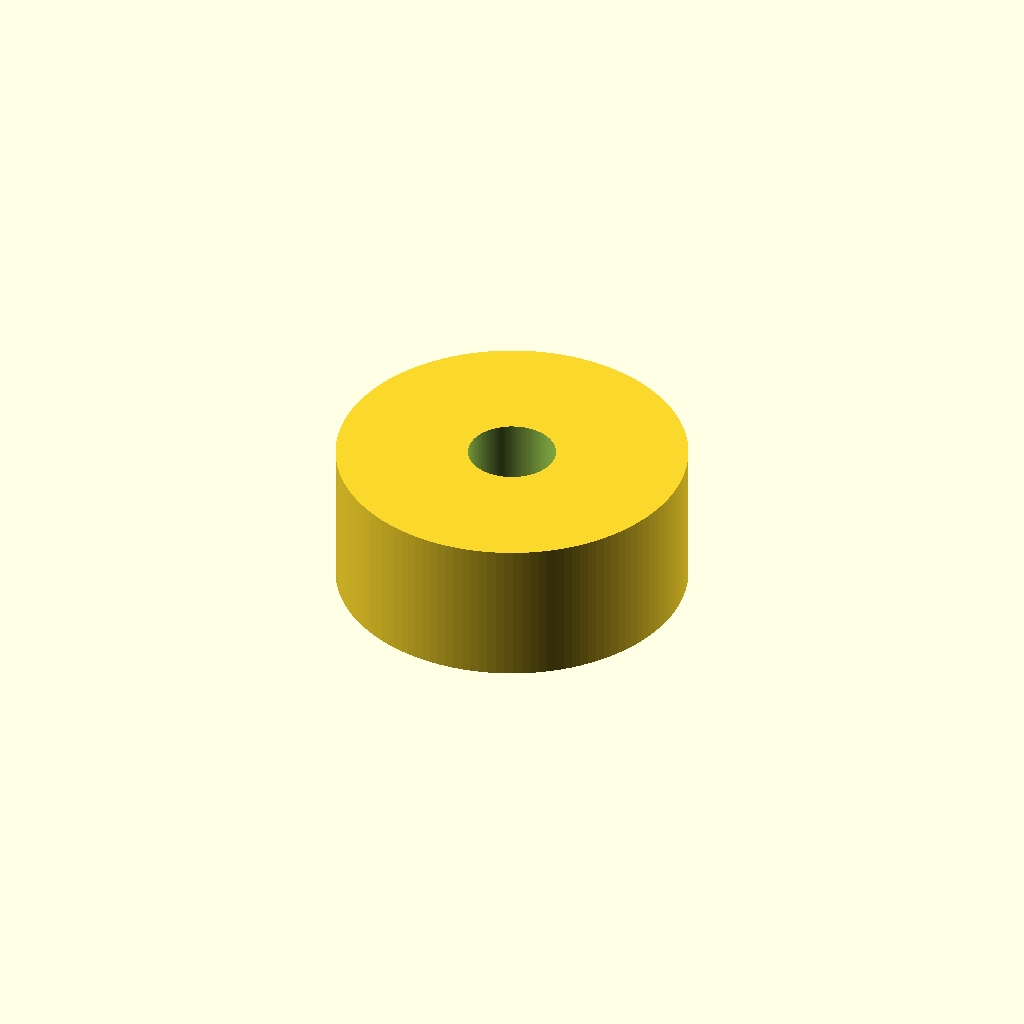
Cell 1: the model at its default parameters.
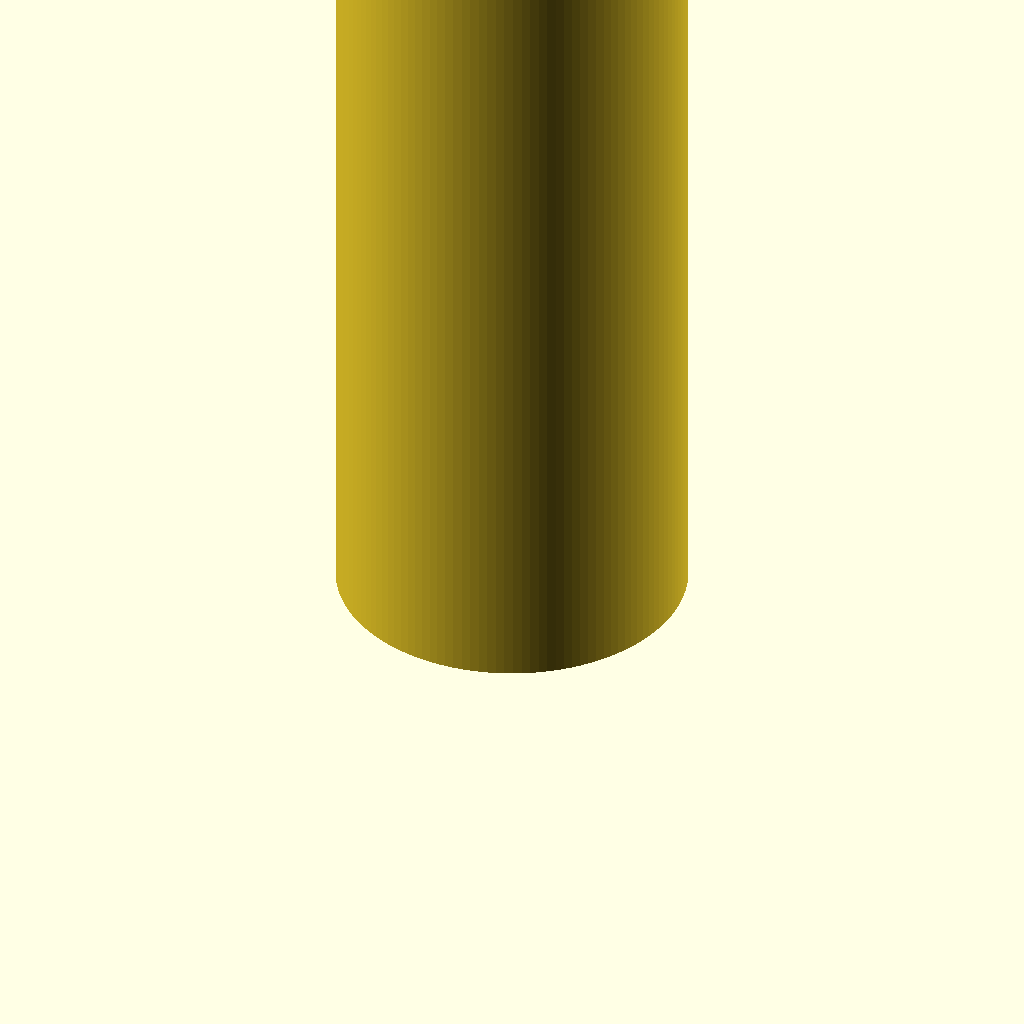
Cell 2: z_collar_end = 50 (everything else at default).
One fixed orthographic camera (rotation 55°, 0°, 25°; colour scheme Cornfield) for every cell.
OpenSCAD source file bench/results/gpu-base-h4-g10/code/qwen3.5-9b/hose_barb_reducer_8_5_s5_checklist_a0.scad:
// Straight hose-barb reducer - joins 8mm ID tubing to 5mm ID tubing.
// Prints standing upright along Z, centred on origin.

$fn = 128;

// Dimensions
z_start = 0;
z_8mm_end = 20;
z_collar_start = 20;
z_collar_end = 25;
z_5mm_end = 41;

// 8mm Tubing Barbs (z = 0 to 20)
// Two stacked barbs, each 10mm tall.
// Profile: OD grows 7.5 -> 9.5, then steps back to 7.5.
barb_8_height = 10;
barb_8_bottom_od = 7.5;
barb_8_top_od = 9.5;
barb_8_step_od = 7.5;

// 5mm Tubing Barbs (z = 25 to 41)
// Two stacked barbs, each 8mm tall.
// Profile: OD shrinks 6.5 -> 5.0, then steps back to 6.5.
barb_5_height = 8;
barb_5_bottom_od = 6.5;
barb_5_top_od = 5.0;
barb_5_step_od = 6.5;

// Common features
bore_diameter = 3;
collar_diameter = 12;

// Generate the 8mm barb profile points for rotate_extrude
// We need the profile from z=0 to z=20.
// Barb 1: z=0 to 10. Barb 2: z=10 to 20.
// Each barb: OD grows linearly, then steps.
// Since we are extruding a 2D profile around Z, the profile is (radius, z).
// We define the profile from z=0 to z=20.

// Barb 1 (z=0 to 10):
// Radius starts at barb_8_bottom_od/2.
// At z=10, radius is barb_8_top_od/2.
// Then step down to barb_8_step_od/2 at z=10.
// Barb 2 (z=10 to 20):
// Radius starts at barb_8_step_od/2.
// At z=20, radius is barb_8_top_od/2.

// Construct the list of points for the 8mm section
// Format: [radius, z]
profile_8mm = [
    [barb_8_bottom_od / 2, 0],
    [barb_8_top_od / 2, barb_8_height],
    [barb_8_step_od / 2, barb_8_height],
    [barb_8_step_od / 2, 2 * barb_8_height],
    [barb_8_top_od / 2, 2 * barb_8_height]
];

// Generate the 5mm barb profile points for rotate_extrude
// Section z=25 to z=41.
// Barb 1: z=25 to 33. Barb 2: z=33 to 41.
// Each barb: OD shrinks linearly, then steps.
// Barb 1 (z=25 to 33):
// Radius starts at barb_5_bottom_od/2.
// At z=33, radius is barb_5_top_od/2.
// Then step down to barb_5_step_od/2 at z=33.
// Barb 2 (z=33 to 41):
// Radius starts at barb_5_step_od/2.
// At z=41, radius is barb_5_top_od/2.

profile_5mm = [
    [barb_5_bottom_od / 2, 25],
    [barb_5_top_od / 2, 25 + barb_5_height],
    [barb_5_step_od / 2, 25 + barb_5_height],
    [barb_5_step_od / 2, 25 + 2 * barb_5_height],
    [barb_5_top_od / 2, 25 + 2 * barb_5_height]
];

difference() {
    union() {
        // 8mm Barbs Section (z=0 to 20)
        rotate_extrude() linear_extrude(height = z_8mm_end - z_start) polygon(profile_8mm);

        // Collar Section (z=20 to 25)
        translate([0, 0, z_8mm_end]) cylinder(h = z_collar_end - z_8mm_end, d = collar_diameter);

        // 5mm Barbs Section (z=25 to 41)
        translate([0, 0, z_collar_end]) rotate_extrude() linear_extrude(height = z_5mm_end - z_collar_end) polygon(profile_5mm);
    }

    // Bore through the entire length
    translate([0, 0, -1]) cylinder(h = z_5mm_end + 2, d = bore_diameter);
}
Parameter table extracted from the source (name, type, default, range or options):
z_start: number, default 0
z_8mm_end: number, default 20
z_collar_start: number, default 20
z_collar_end: number, default 25
z_5mm_end: number, default 41
barb_8_height: number, default 10
barb_8_bottom_od: number, default 7.5
barb_8_top_od: number, default 9.5
barb_8_step_od: number, default 7.5
barb_5_height: number, default 8
barb_5_bottom_od: number, default 6.5
barb_5_top_od: number, default 5
barb_5_step_od: number, default 6.5
bore_diameter: number, default 3
collar_diameter: number, default 12
